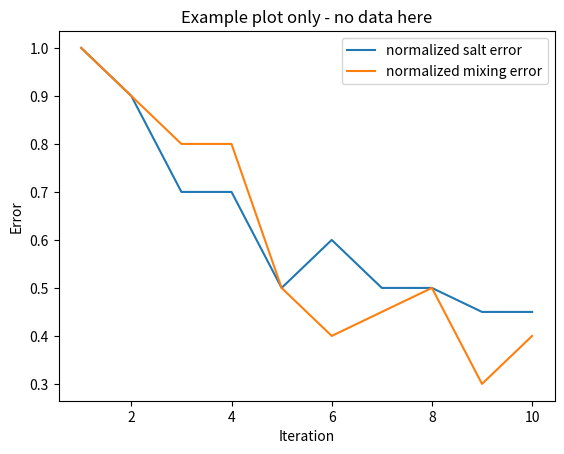

This figure's Python source:
import matplotlib.pyplot as plt

iteration = [1, 2, 3, 4, 5, 6, 7, 8, 9, 10]

salt_error = [1, 0.9, 0.7, 0.7, 0.5, 0.6, 0.5, 0.5, 0.45, 0.45]
mixing_error = [1, 0.9, 0.8, 0.8, 0.5,    0.4,0.45,0.5,0.3,0.4]




plt.title("Example plot only - no data here")
plt.plot(iteration, salt_error, label = "normalized salt error")
plt.plot(iteration, mixing_error, label = "normalized mixing error")
plt.ylabel("Error")
plt.xlabel("Iteration")
plt.legend(loc='upper right')
#plt.show()
plt.savefig("VariousErrorsFalling.png")
plt.clf()
